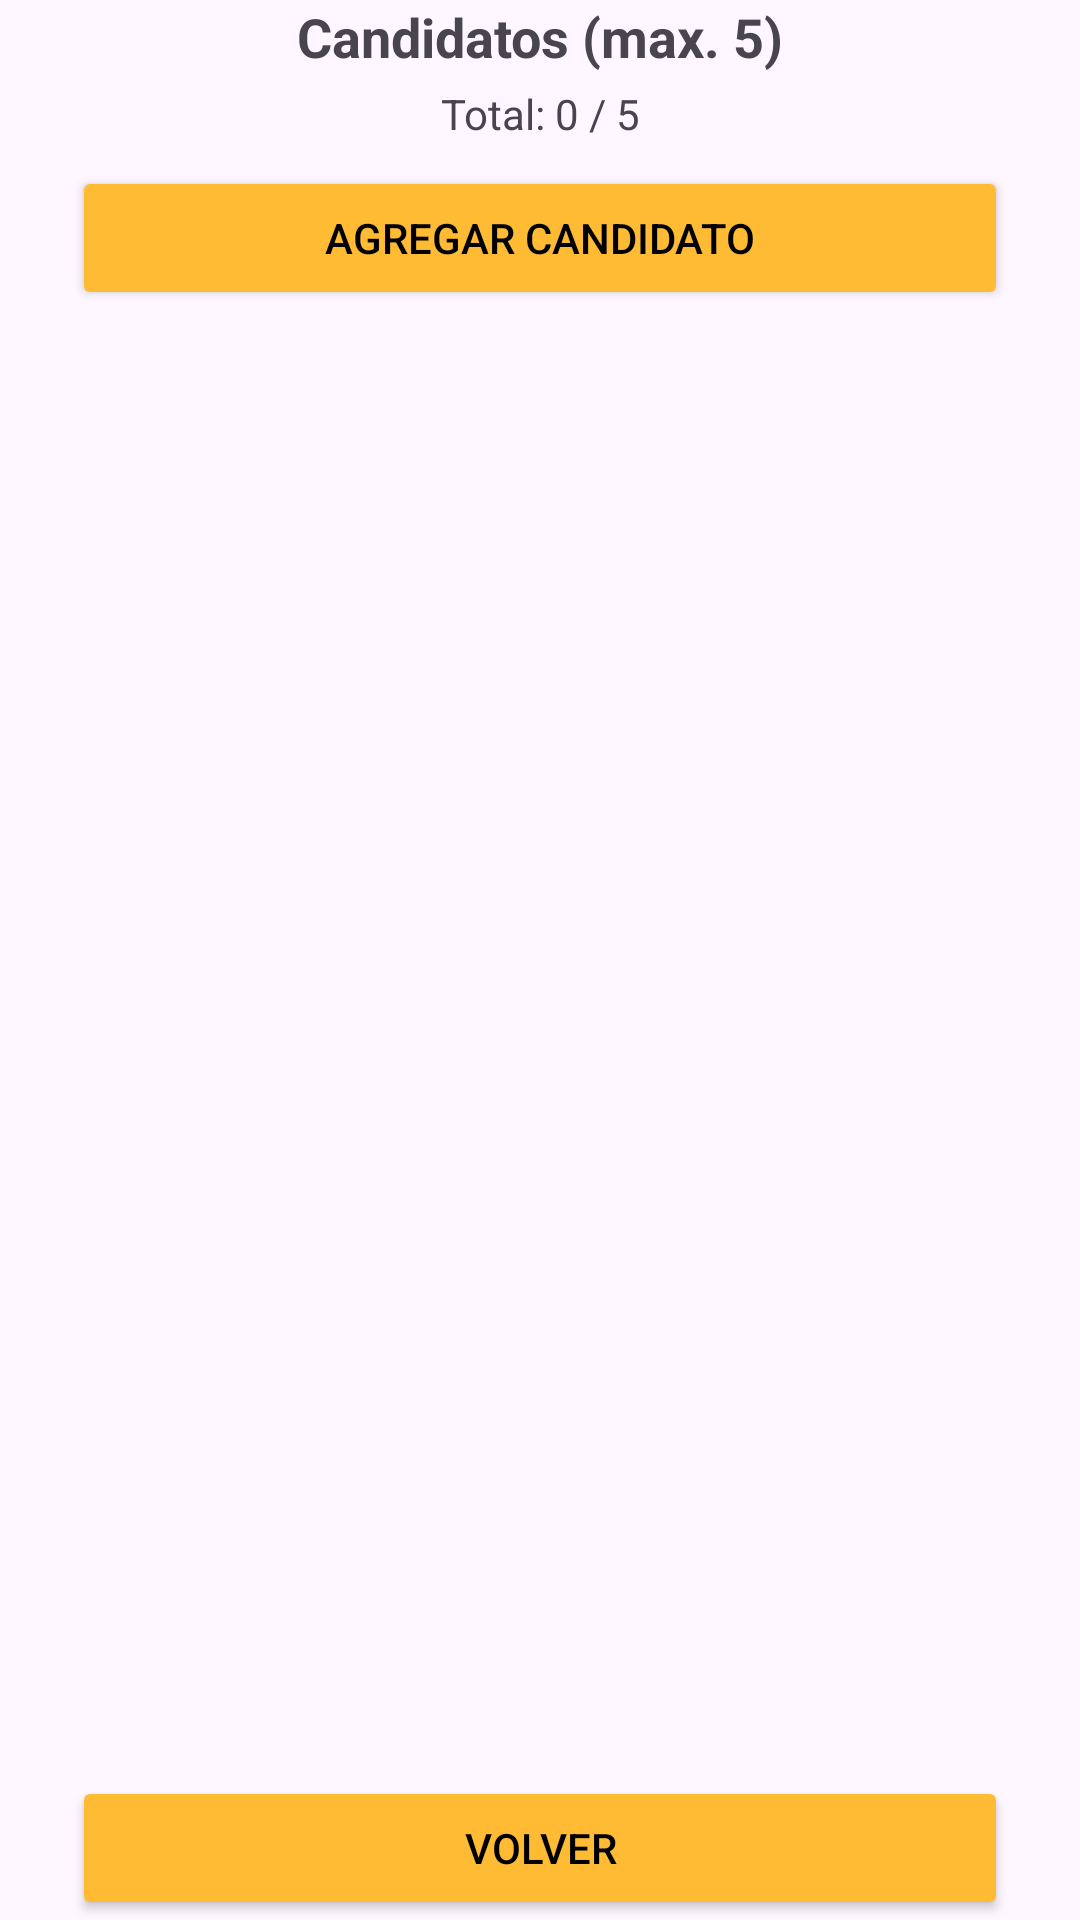

Here is an Android app screen rendered from its layout file. Give the layout XML and the strings, colors and styles it references.
<!-- AndroidManifest.xml: application theme Theme.T1_primera_pregunta -->
<!-- res/layout/activity_lista_candidatos.xml -->
<?xml version="1.0" encoding="utf-8"?>
<androidx.constraintlayout.widget.ConstraintLayout xmlns:android="http://schemas.android.com/apk/res/android"
    xmlns:app="http://schemas.android.com/apk/res-auto"
    android:id="@+id/main"
    android:layout_width="match_parent"
    android:layout_height="match_parent">

    <TextView
        android:id="@+id/txtTitulo"
        android:layout_width="0dp"
        android:layout_height="wrap_content"
        android:text="Candidatos (max. 5)"
        android:textSize="18sp"
        android:textStyle="bold"
        android:gravity="center"
        android:layout_marginStart="24dp"
        android:layout_marginEnd="24dp"
        app:layout_constraintTop_toTopOf="parent"
        app:layout_constraintStart_toStartOf="parent"
        app:layout_constraintEnd_toEndOf="parent"/>

    <TextView
        android:id="@+id/txtConteo"
        android:layout_width="0dp"
        android:layout_height="wrap_content"
        android:text="Total: 0 / 5"
        android:layout_marginTop="4dp"
        android:gravity="center"
        android:layout_marginStart="24dp"
        android:layout_marginEnd="24dp"
        app:layout_constraintTop_toBottomOf="@id/txtTitulo"
        app:layout_constraintStart_toStartOf="parent"
        app:layout_constraintEnd_toEndOf="parent"/>

    <Button
        android:id="@+id/btnInsertar"
        android:layout_width="0dp"
        android:layout_height="wrap_content"
        android:text="Agregar Candidato"
        android:onClick="insertarCandidato"
        android:backgroundTint="@android:color/holo_orange_light"
        android:textColor="@android:color/black"
        android:layout_marginTop="8dp"
        android:layout_marginStart="24dp"
        android:layout_marginEnd="24dp"
        app:layout_constraintTop_toBottomOf="@id/txtConteo"
        app:layout_constraintStart_toStartOf="parent"
        app:layout_constraintEnd_toEndOf="parent"/>

    <ScrollView
        android:layout_width="0dp"
        android:layout_height="0dp"
        android:layout_marginTop="8dp"
        android:layout_marginBottom="8dp"
        android:layout_marginStart="24dp"
        android:layout_marginEnd="24dp"
        app:layout_constraintTop_toBottomOf="@id/btnInsertar"
        app:layout_constraintBottom_toTopOf="@id/btnVolver"
        app:layout_constraintStart_toStartOf="parent"
        app:layout_constraintEnd_toEndOf="parent">

        <TableLayout
            android:id="@+id/tablaCandidatos"
            android:layout_width="match_parent"
            android:layout_height="wrap_content"
            android:stretchColumns="0"/>

    </ScrollView>

    <Button
        android:id="@+id/btnVolver"
        android:layout_width="0dp"
        android:layout_height="wrap_content"
        android:text="Volver"
        android:onClick="volver"
        android:backgroundTint="@android:color/holo_orange_light"
        android:textColor="@android:color/black"
        android:layout_marginStart="24dp"
        android:layout_marginEnd="24dp"
        app:layout_constraintBottom_toBottomOf="parent"
        app:layout_constraintStart_toStartOf="parent"
        app:layout_constraintEnd_toEndOf="parent"/>

</androidx.constraintlayout.widget.ConstraintLayout>
<!-- resources referenced by this layout -->
<resources>
  <style name="Theme.T1_primera_pregunta" parent="Base.Theme.T1_primera_pregunta" />
  <style name="Base.Theme.T1_primera_pregunta" parent="Theme.Material3.DayNight.NoActionBar">
          
          
      </style>
</resources>
